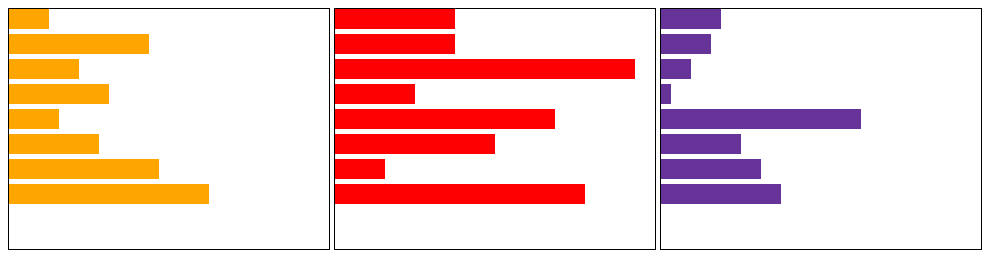
D3 v3 page, settled after 360 driven frames (6 s of simulated time); the page loaded 1 data file(s).


// ── D3_Example06.js
//데이터 셋 하기

d3.csv("dataCsvFile.csv", function(error, data){
    var dataSet  = [ ];
    var dataSet2 = [ ];
    var dataSet3 = [ ];

    for (var i = 0; i < data.length; i++) {
        dataSet.push(data[i]["상품1"]);
        dataSet2.push(data[i]["상품2"]);
        dataSet3.push(data[i]["상품3"]);
        console.log("데이터 셋 : ",dataSet[i]);
    }

    //그래프 그리기
    d3.select("#myGraph")
        .selectAll("rect")
        .data(dataSet)
        .enter()
        .append("rect")
        .attr("class", "bar")
        .attr("width", function(d, i){
            return d;
        })
        .attr("height", 20)
        .attr("x", 0)
        .attr("y", function(d, i){
            return i * 25;
        })


    d3.select("#myGraph2")
        .selectAll("rect")
        .data(dataSet2)
        .enter()
        .append("rect")
        .attr("class", "bar2")
        .attr("width", function(d, i){
            return d;
        })
        .attr("height", 20)
        .attr("x", 0)
        .attr("y", function(d, i){
            return i * 25;
        })


    d3.select("#myGraph3")
        .selectAll("rect")
        .data(dataSet3)
        .enter()
        .append("rect")
        .attr("class", "bar3")
        .attr("width", function(d, i){
            return d;
        })
        .attr("height", 20)
        .attr("x", 0)
        .attr("y", function(d, i){
            return i * 25;
        })

})





### data: dataCsvFile.csv
상품1, 상품2, 상품3, 상품4
40, 120, 60, 300
140, 120, 50, 80
70, 300, 30, 90
100, 80, 10, 40
50, 220, 200, 150
90, 160, 80, 200
150, 50, 100, 150
200, 250, 120, 50